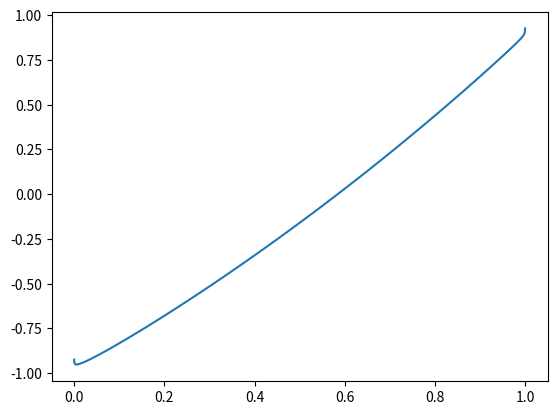

Write the Python code that produced this figure.
import numpy as np
from numpy.polynomial.chebyshev import chebvander
from scipy.special import gamma
import matplotlib.pyplot as plt

# ---------------------------------------------------------------
# Nodes consistent with affine map
# ---------------------------------------------------------------
def cheb_nodes_lobatto(N, L=1.0):
    """
    Chebyshev–Gauss–Lobatto nodes mapped to [0,L].
    Returns (x, t): physical and computational nodes.
    """
    j = np.arange(N+1)
    t = np.cos(np.pi * j / N)        # nodes in [-1,1]
    x = 0.5 * L * (t + 1.0)          # map to [0,L]
    return x, t

# ---------------------------------------------------------------
# Fractional operator placeholder
# ---------------------------------------------------------------
def fractional_op_matrix(N, alpha):
    """
    Placeholder operational matrix for D_t^alpha in Chebyshev basis.
    Replace with explicit formulas from the literature for accuracy.
    """
    D = np.zeros((N+1, N+1))
    for n in range(N+1):
        if n > 0:
            D[n,n] = gamma(n+1)/gamma(n+1-alpha)
    return D

# ---------------------------------------------------------------
# Multi-term FDE solver
# ---------------------------------------------------------------
def solve_fde(N, L, alphas, coeffs, f_fun, bc=(0,0)):
    # nodes
    x, t = cheb_nodes_lobatto(N, L)

    # Vandermonde in computational variable t
    V = chebvander(t, N)

    # combined operator in coefficient space
    Dsum = np.zeros((N+1, N+1))
    for c,a in zip(coeffs, alphas):
        Dsum += c * (2.0/L)**a * fractional_op_matrix(N, a)

    # collocation system
    fvals = f_fun(x)
    A = V @ Dsum
    b = fvals

    # enforce Dirichlet BCs at x=0,L (t=-1,1)
    Vleft = chebvander(np.array([-1.0]), N)
    Vright = chebvander(np.array([1.0]), N)
    A = np.vstack([A, Vleft, Vright])
    b = np.concatenate([b, np.array(bc)])

    # solve for coefficients
    a = np.linalg.lstsq(A, b, rcond=None)[0]
    u_vals = V @ a
    return x, u_vals, a

# ---------------------------------------------------------------
# Example
# ---------------------------------------------------------------
if __name__ == "__main__":
    L = 1.0
    N = 64
    alphas = [0.9, 0.5]
    coeffs = [1.0, -0.7]
    f_fun = lambda x: np.exp(x)

    x, u, a = solve_fde(N, L, alphas, coeffs, f_fun, bc=(0,0))
    print("x:", x)
    print("u(x):", u)

    plt.figure()
    plt.plot(x, u)
    plt.show()